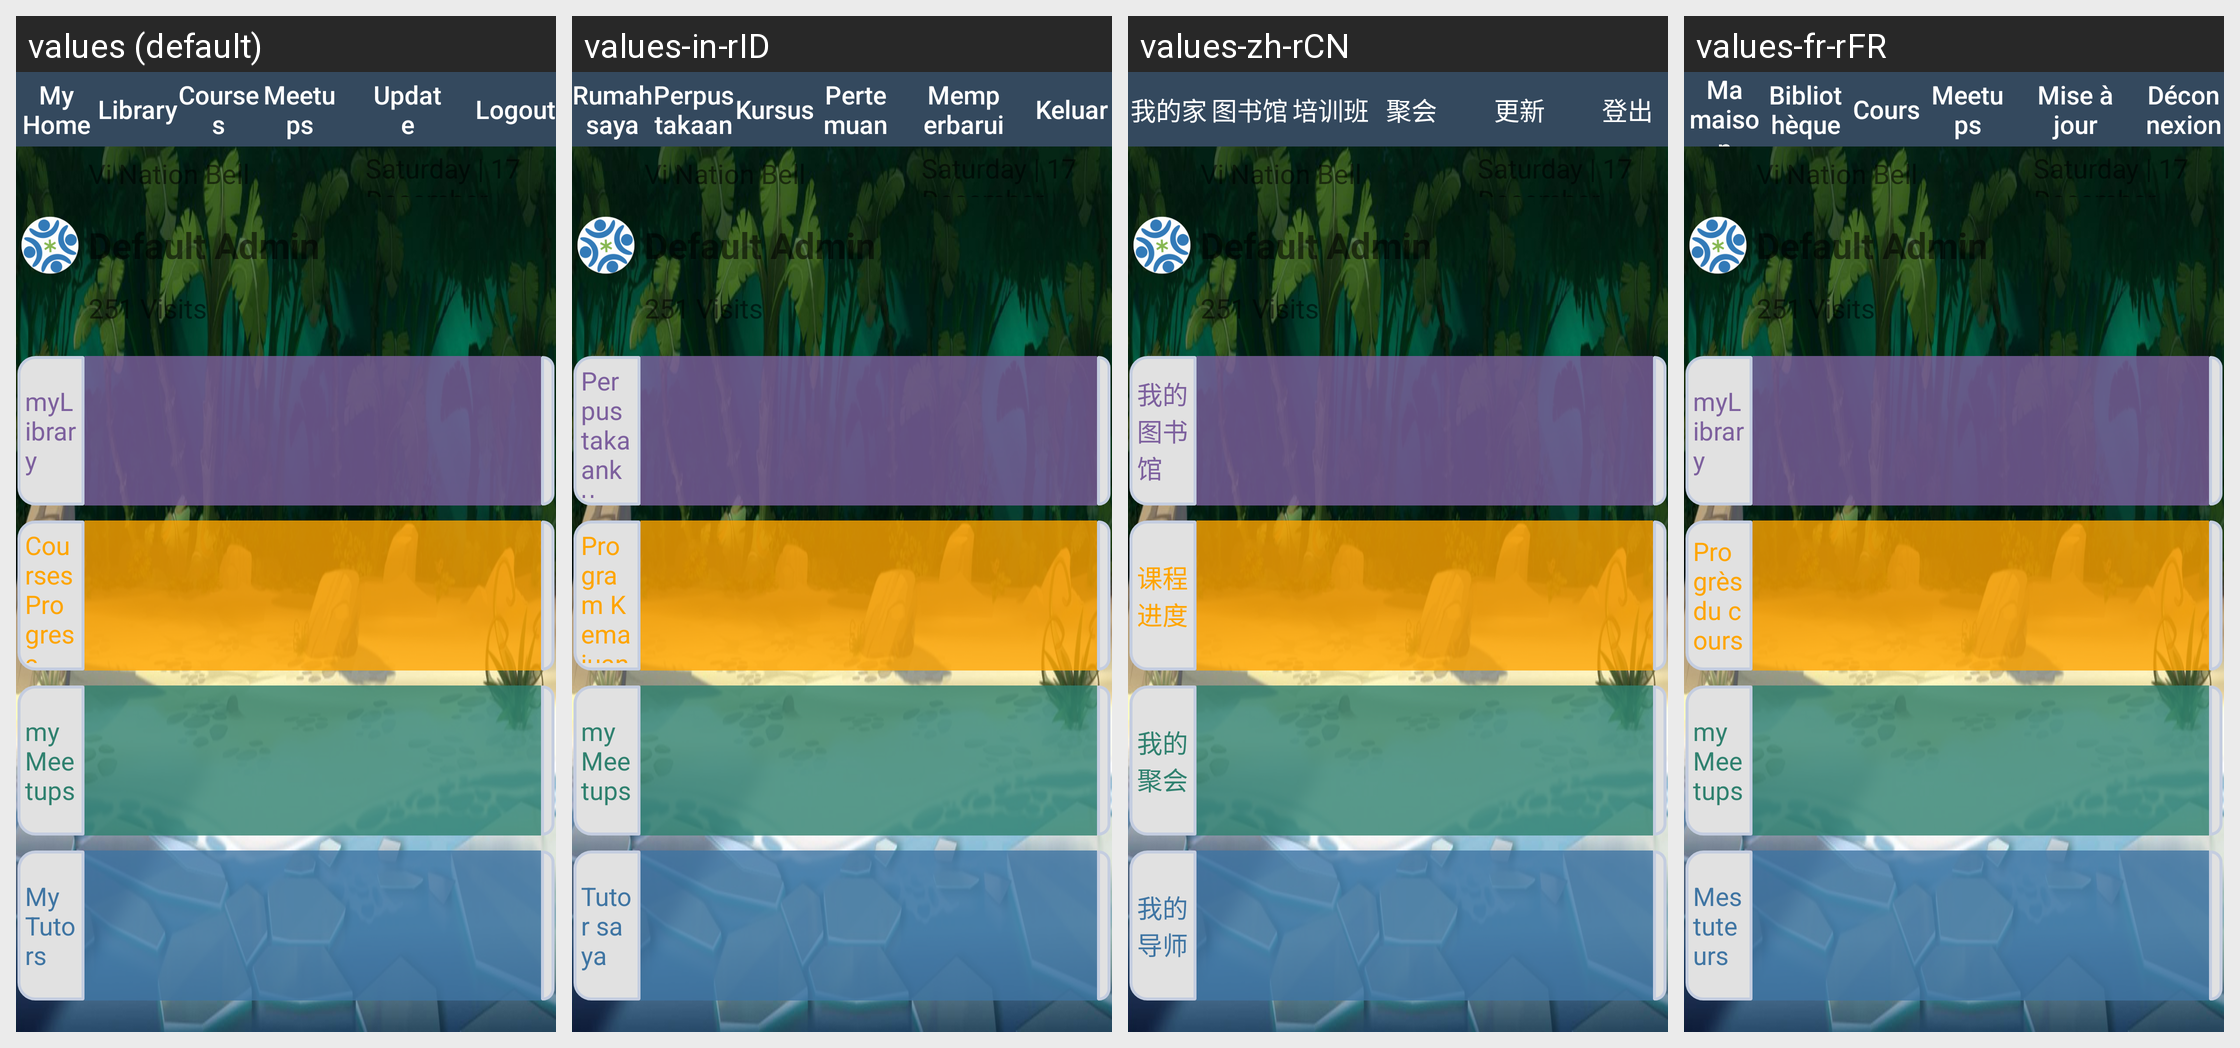

The same Android screen rendered under several of its app's locales, left to right. List the strings drawn on it with the default value and each locale's translation.
Android screen res/layout/activity_fullscreen.xml rendered under 4 locales, left to right: values (default), values-in-rID, values-zh-rCN, values-fr-rFR. Device: Nexus 5 (rendered at 1080×1920; each locale shown at half size, 540×960, under a caption strip naming it); theme AppTheme.
Other locales in the repository, not shown: values-ar-rSA, values-en-rUS, values-es-rES, values-tr-rTR, values-ur, values-zh-rTW.
Strings drawn on this screen, with the default value and each locale's value (text and hints the layout hard-codes, and strings that could not be matched under every locale, appear in the picture but are not listed):

bbtext_Home
  values: My Home
  values-in-rID: Rumah saya
  values-zh-rCN: 我的家
  values-fr-rFR: Ma maison

txtLibrary
  values: Library
  values-in-rID: Perpustakaan
  values-zh-rCN: 图书馆
  values-fr-rFR: Bibliothèque

txtCourses
  values: Courses
  values-in-rID: Kursus
  values-zh-rCN: 培训班
  values-fr-rFR: Cours

txtMeetups
  values: Meetups
  values-in-rID: Pertemuan
  values-zh-rCN: 聚会
  values-fr-rFR: Meetups

check_updates
  values: Update
  values-in-rID: Memperbarui
  values-zh-rCN: 更新
  values-fr-rFR: Mise à jour

txtLogout
  values: Logout
  values-in-rID: Keluar
  values-zh-rCN: 登出
  values-fr-rFR: Déconnexion

bbtext_MyLibrary
  values: myLibrary
  values-in-rID: Perpustakaanku
  values-zh-rCN: 我的图书馆
  values-fr-rFR: myLibrary

bbtext_Courses
  values: Courses Progress
  values-in-rID: Program Kemajuan
  values-zh-rCN: 课程进度
  values-fr-rFR: Progrès du cours

bbtext_Meetups
  values: myMeetups
  values-in-rID: myMeetups
  values-zh-rCN: 我的聚会
  values-fr-rFR: myMeetups

bbtext_MyTutors
  values: My Tutors
  values-in-rID: Tutor saya
  values-zh-rCN: 我的导师
  values-fr-rFR: Mes tuteurs
